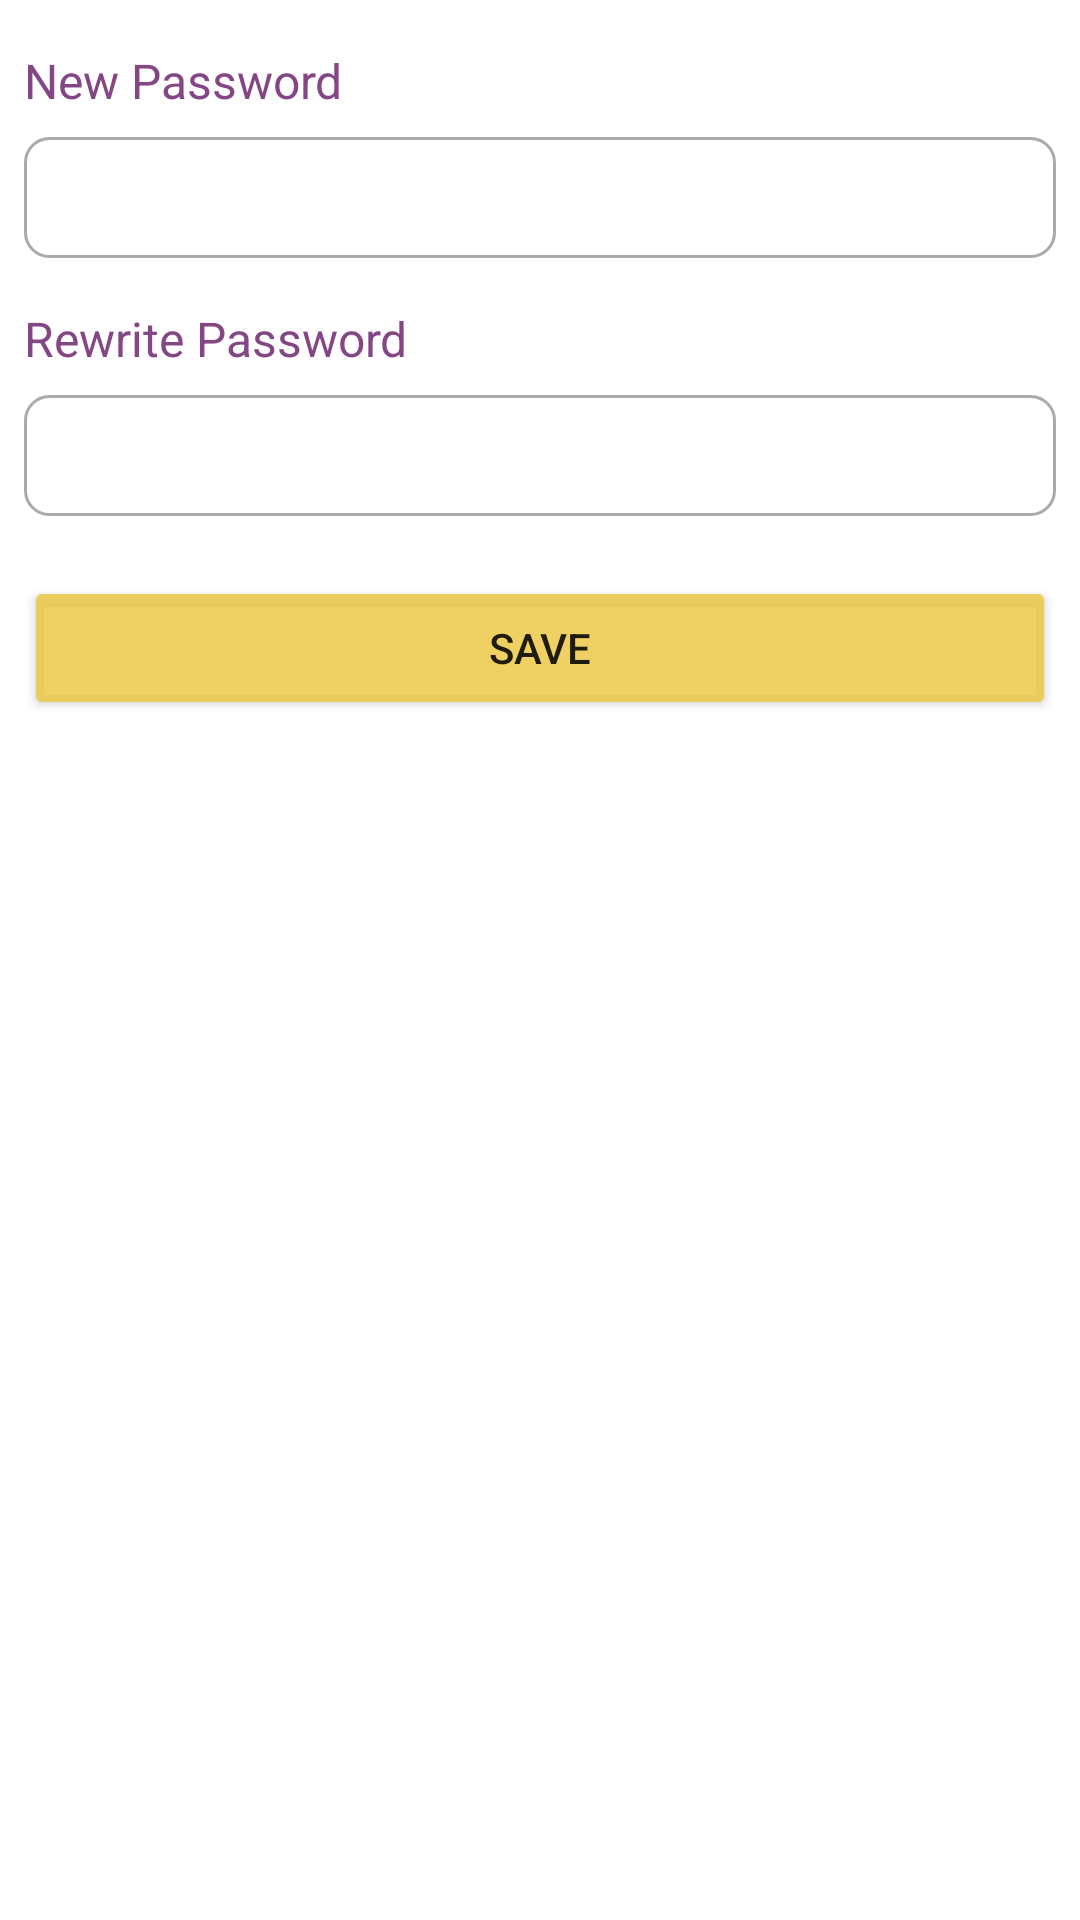

Produce the Android XML layout that renders to this screen, including the resource entries it uses.
<!-- AndroidManifest.xml: application theme Theme.CourseProject -->
<!-- res/layout/change_password.xml -->
<?xml version="1.0" encoding="utf-8"?>
<LinearLayout xmlns:android="http://schemas.android.com/apk/res/android"
    android:layout_width="match_parent"
    android:layout_height="350dp"
    xmlns:app="http://schemas.android.com/apk/res-auto"
    android:layout_margin="8dp"
    android:paddingTop="16dp"
    android:paddingBottom="30dp"
    android:orientation="vertical">
   <TextView
       android:layout_width="wrap_content"
       android:layout_height="wrap_content"
       android:text="New Password"
       android:layout_marginStart="8dp"
       android:layout_marginEnd="8dp"
       android:textSize="16sp"
       android:textColor="@color/purple_background"/>
    <EditText
        android:id="@+id/new_password"
        android:layout_width="match_parent"
        android:layout_height="wrap_content"
        android:background="@drawable/edit_search_background"
        android:layout_marginTop="8dp"
        android:padding="8dp"
        android:layout_marginStart="8dp"
        android:layout_marginEnd="8dp"
        android:inputType="textPassword"
        />
    <TextView
        android:layout_width="wrap_content"
        android:layout_height="wrap_content"
        android:text="Rewrite Password"
        android:textSize="16sp"
        android:layout_marginStart="8dp"
        android:layout_marginEnd="8dp"
        android:layout_marginTop="16dp"
        android:textColor="@color/purple_background"/>
    <EditText
        android:id="@+id/rewrite_password"
        android:layout_width="match_parent"
        android:layout_height="wrap_content"
        android:background="@drawable/edit_search_background"
        android:layout_marginTop="8dp"
        android:layout_marginStart="8dp"
        android:layout_marginEnd="8dp"
        android:padding="8dp"
        android:inputType="textPassword"
        />
    <TextView
        android:id="@+id/password_not_matched"
        android:layout_width="wrap_content"
        android:layout_height="wrap_content"
        android:textSize="16sp"
        android:textColor="@android:color/holo_red_dark"
        android:text="Password doesn't match"
        android:visibility="gone"
        />
    <Button
        android:id="@+id/btn_save"
        android:layout_width="match_parent"
        android:layout_height="wrap_content"
        android:layout_marginTop="20dp"
        android:text="Save"
        android:layout_marginStart="8dp"
        android:layout_marginEnd="8dp"
        android:backgroundTint="@color/yellow_logo"
        />
</LinearLayout>
<!-- resources referenced by this layout -->
<resources>
  <color name="purple_background">#844685</color>
  <color name="yellow_logo">#DCECC94B</color>
  <!-- drawable edit_search_background (drawable) -->
  <?xml version="1.0" encoding="utf-8"?>
  <shape xmlns:android="http://schemas.android.com/apk/res/android">
  <solid android:color="@color/white"/>
      <stroke android:color="@android:color/darker_gray"
          android:width="1dp"/>
      <corners android:radius="8dp"/>
  </shape>
  <style name="Theme.CourseProject" parent="Theme.MaterialComponents.DayNight.NoActionBar">
          
          <item name="colorPrimary">@color/purple_background</item>
          <item name="colorPrimaryVariant">@color/purple_background</item>
          <item name="colorOnPrimary">@color/white</item>
          
          <item name="colorSecondary">@color/teal_200</item>
          <item name="colorSecondaryVariant">@color/teal_700</item>
          <item name="colorOnSecondary">@color/black</item>
          
          <item name="android:statusBarColor" tools:targetApi="l">?attr/colorPrimaryVariant</item>
          
      </style>
  <color name="white">#FFFFFFFF</color>
  <color name="teal_200">#FF03DAC5</color>
  <color name="teal_700">#FF018786</color>
  <color name="black">#FF000000</color>
</resources>
